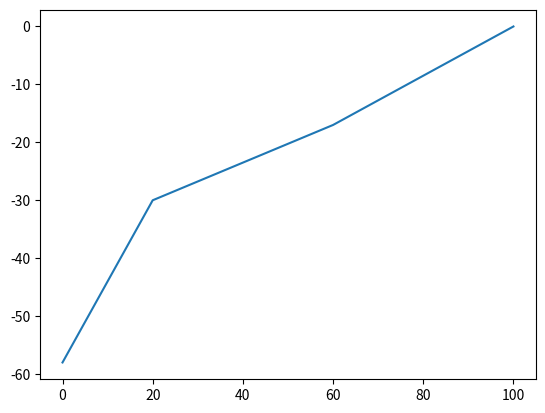

Source code (Python):
#coding:utf8
import numpy as np
import matplotlib.pyplot as plt

x = [0,20,60,100]
y= [-58,-30,-17,0]

plt.plot(x, y)
plt.show()